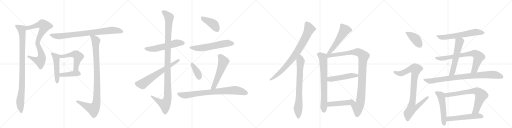
t = 0.00 s
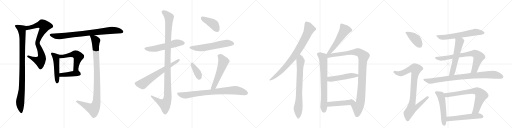
t = 4.97 s
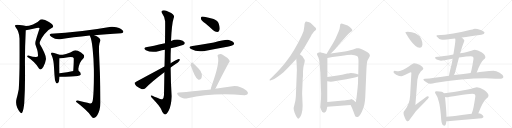
t = 9.93 s
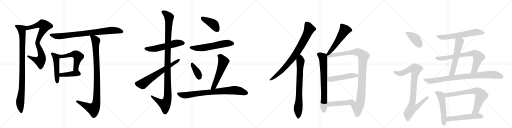
t = 14.90 s
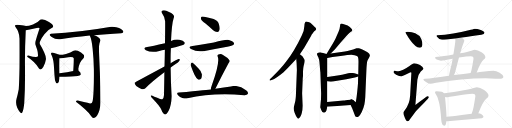
t = 19.87 s
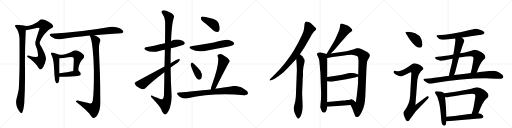
t = 24.83 s

The animated SVG that drew these frames (rendered in a browser with its animation timeline set to each time). Animation: 31 CSS @keyframes rules; one cycle of 24.83 s.

<svg version="1.1" viewBox="0 0 4096 1024" xmlns="http://www.w3.org/2000/svg">
  <g stroke="lightgray" stroke-dasharray="1,1" stroke-width="1" transform="scale(4, 4)">
    <line x1="0" y1="0" x2="256" y2="256"></line>
    <line x1="256" y1="0" x2="0" y2="256"></line>
    <line x1="128" y1="0" x2="128" y2="256"></line>
    <line x1="0" y1="128" x2="256" y2="128"></line>
    <line x1="256" y1="0" x2="512" y2="256"></line>
    <line x1="512" y1="0" x2="256" y2="256"></line>
    <line x1="384" y1="0" x2="384" y2="256"></line>
    <line x1="256" y1="128" x2="512" y2="128"></line>
    <line x1="512" y1="0" x2="768" y2="256"></line>
    <line x1="768" y1="0" x2="512" y2="256"></line>
    <line x1="640" y1="0" x2="640" y2="256"></line>
    <line x1="512" y1="128" x2="768" y2="128"></line>
    <line x1="768" y1="0" x2="1024" y2="256"></line>
    <line x1="1024" y1="0" x2="768" y2="256"></line>
    <line x1="896" y1="0" x2="896" y2="256"></line>
    <line x1="768" y1="128" x2="1024" y2="128"></line>
  </g>
<g transform="scale(1, -1) translate(0, -850)">
   <style type="text/css">
    @keyframes keyframes0 {
      from {
       stroke: black;
       stroke-dashoffset: 819;
       stroke-width: 128;
       }
       73% {
       animation-timing-function: step-end;
       stroke: black;
       stroke-dashoffset: 0;
       stroke-width: 128;
       }
       to {
       stroke: black;
       stroke-width: 1024;
       }
       }
       #make-me-a-hanzi-animation-0 {
         animation: keyframes0 0.916504s both;
         animation-delay: 0.000000s;
         animation-timing-function: linear;
       }
    @keyframes keyframes1 {
      from {
       stroke: black;
       stroke-dashoffset: 972;
       stroke-width: 128;
       }
       76% {
       animation-timing-function: step-end;
       stroke: black;
       stroke-dashoffset: 0;
       stroke-width: 128;
       }
       to {
       stroke: black;
       stroke-width: 1024;
       }
       }
       #make-me-a-hanzi-animation-1 {
         animation: keyframes1 1.041016s both;
         animation-delay: 0.916504s;
         animation-timing-function: linear;
       }
    @keyframes keyframes2 {
      from {
       stroke: black;
       stroke-dashoffset: 823;
       stroke-width: 128;
       }
       73% {
       animation-timing-function: step-end;
       stroke: black;
       stroke-dashoffset: 0;
       stroke-width: 128;
       }
       to {
       stroke: black;
       stroke-width: 1024;
       }
       }
       #make-me-a-hanzi-animation-2 {
         animation: keyframes2 0.919759s both;
         animation-delay: 1.957520s;
         animation-timing-function: linear;
       }
    @keyframes keyframes3 {
      from {
       stroke: black;
       stroke-dashoffset: 492;
       stroke-width: 128;
       }
       62% {
       animation-timing-function: step-end;
       stroke: black;
       stroke-dashoffset: 0;
       stroke-width: 128;
       }
       to {
       stroke: black;
       stroke-width: 1024;
       }
       }
       #make-me-a-hanzi-animation-3 {
         animation: keyframes3 0.650391s both;
         animation-delay: 2.877279s;
         animation-timing-function: linear;
       }
    @keyframes keyframes4 {
      from {
       stroke: black;
       stroke-dashoffset: 529;
       stroke-width: 128;
       }
       63% {
       animation-timing-function: step-end;
       stroke: black;
       stroke-dashoffset: 0;
       stroke-width: 128;
       }
       to {
       stroke: black;
       stroke-width: 1024;
       }
       }
       #make-me-a-hanzi-animation-4 {
         animation: keyframes4 0.680501s both;
         animation-delay: 3.527669s;
         animation-timing-function: linear;
       }
    @keyframes keyframes5 {
      from {
       stroke: black;
       stroke-dashoffset: 417;
       stroke-width: 128;
       }
       58% {
       animation-timing-function: step-end;
       stroke: black;
       stroke-dashoffset: 0;
       stroke-width: 128;
       }
       to {
       stroke: black;
       stroke-width: 1024;
       }
       }
       #make-me-a-hanzi-animation-5 {
         animation: keyframes5 0.589355s both;
         animation-delay: 4.208171s;
         animation-timing-function: linear;
       }
    @keyframes keyframes6 {
      from {
       stroke: black;
       stroke-dashoffset: 1010;
       stroke-width: 128;
       }
       77% {
       animation-timing-function: step-end;
       stroke: black;
       stroke-dashoffset: 0;
       stroke-width: 128;
       }
       to {
       stroke: black;
       stroke-width: 1024;
       }
       }
       #make-me-a-hanzi-animation-6 {
         animation: keyframes6 1.071940s both;
         animation-delay: 4.797526s;
         animation-timing-function: linear;
       }
    @keyframes keyframes7 {
      from {
       stroke: black;
       stroke-dashoffset: 558;
       stroke-width: 128;
       }
       64% {
       animation-timing-function: step-end;
       stroke: black;
       stroke-dashoffset: 0;
       stroke-width: 128;
       }
       to {
       stroke: black;
       stroke-width: 1024;
       }
       }
       #make-me-a-hanzi-animation-7 {
         animation: keyframes7 0.704102s both;
         animation-delay: 5.869466s;
         animation-timing-function: linear;
       }
    @keyframes keyframes8 {
      from {
       stroke: black;
       stroke-dashoffset: 1148;
       stroke-width: 128;
       }
       79% {
       animation-timing-function: step-end;
       stroke: black;
       stroke-dashoffset: 0;
       stroke-width: 128;
       }
       to {
       stroke: black;
       stroke-width: 1024;
       }
       }
       #make-me-a-hanzi-animation-8 {
         animation: keyframes8 1.184245s both;
         animation-delay: 6.573568s;
         animation-timing-function: linear;
       }
    @keyframes keyframes9 {
      from {
       stroke: black;
       stroke-dashoffset: 669;
       stroke-width: 128;
       }
       69% {
       animation-timing-function: step-end;
       stroke: black;
       stroke-dashoffset: 0;
       stroke-width: 128;
       }
       to {
       stroke: black;
       stroke-width: 1024;
       }
       }
       #make-me-a-hanzi-animation-9 {
         animation: keyframes9 0.794434s both;
         animation-delay: 7.757813s;
         animation-timing-function: linear;
       }
    @keyframes keyframes10 {
      from {
       stroke: black;
       stroke-dashoffset: 413;
       stroke-width: 128;
       }
       57% {
       animation-timing-function: step-end;
       stroke: black;
       stroke-dashoffset: 0;
       stroke-width: 128;
       }
       to {
       stroke: black;
       stroke-width: 1024;
       }
       }
       #make-me-a-hanzi-animation-10 {
         animation: keyframes10 0.586100s both;
         animation-delay: 8.552246s;
         animation-timing-function: linear;
       }
    @keyframes keyframes11 {
      from {
       stroke: black;
       stroke-dashoffset: 589;
       stroke-width: 128;
       }
       66% {
       animation-timing-function: step-end;
       stroke: black;
       stroke-dashoffset: 0;
       stroke-width: 128;
       }
       to {
       stroke: black;
       stroke-width: 1024;
       }
       }
       #make-me-a-hanzi-animation-11 {
         animation: keyframes11 0.729329s both;
         animation-delay: 9.138346s;
         animation-timing-function: linear;
       }
    @keyframes keyframes12 {
      from {
       stroke: black;
       stroke-dashoffset: 377;
       stroke-width: 128;
       }
       55% {
       animation-timing-function: step-end;
       stroke: black;
       stroke-dashoffset: 0;
       stroke-width: 128;
       }
       to {
       stroke: black;
       stroke-width: 1024;
       }
       }
       #make-me-a-hanzi-animation-12 {
         animation: keyframes12 0.556803s both;
         animation-delay: 9.867676s;
         animation-timing-function: linear;
       }
    @keyframes keyframes13 {
      from {
       stroke: black;
       stroke-dashoffset: 557;
       stroke-width: 128;
       }
       64% {
       animation-timing-function: step-end;
       stroke: black;
       stroke-dashoffset: 0;
       stroke-width: 128;
       }
       to {
       stroke: black;
       stroke-width: 1024;
       }
       }
       #make-me-a-hanzi-animation-13 {
         animation: keyframes13 0.703288s both;
         animation-delay: 10.424479s;
         animation-timing-function: linear;
       }
    @keyframes keyframes14 {
      from {
       stroke: black;
       stroke-dashoffset: 805;
       stroke-width: 128;
       }
       72% {
       animation-timing-function: step-end;
       stroke: black;
       stroke-dashoffset: 0;
       stroke-width: 128;
       }
       to {
       stroke: black;
       stroke-width: 1024;
       }
       }
       #make-me-a-hanzi-animation-14 {
         animation: keyframes14 0.905111s both;
         animation-delay: 11.127767s;
         animation-timing-function: linear;
       }
    @keyframes keyframes15 {
      from {
       stroke: black;
       stroke-dashoffset: 829;
       stroke-width: 128;
       }
       73% {
       animation-timing-function: step-end;
       stroke: black;
       stroke-dashoffset: 0;
       stroke-width: 128;
       }
       to {
       stroke: black;
       stroke-width: 1024;
       }
       }
       #make-me-a-hanzi-animation-15 {
         animation: keyframes15 0.924642s both;
         animation-delay: 12.032878s;
         animation-timing-function: linear;
       }
    @keyframes keyframes16 {
      from {
       stroke: black;
       stroke-dashoffset: 752;
       stroke-width: 128;
       }
       71% {
       animation-timing-function: step-end;
       stroke: black;
       stroke-dashoffset: 0;
       stroke-width: 128;
       }
       to {
       stroke: black;
       stroke-width: 1024;
       }
       }
       #make-me-a-hanzi-animation-16 {
         animation: keyframes16 0.861979s both;
         animation-delay: 12.957520s;
         animation-timing-function: linear;
       }
    @keyframes keyframes17 {
      from {
       stroke: black;
       stroke-dashoffset: 540;
       stroke-width: 128;
       }
       64% {
       animation-timing-function: step-end;
       stroke: black;
       stroke-dashoffset: 0;
       stroke-width: 128;
       }
       to {
       stroke: black;
       stroke-width: 1024;
       }
       }
       #make-me-a-hanzi-animation-17 {
         animation: keyframes17 0.689453s both;
         animation-delay: 13.819499s;
         animation-timing-function: linear;
       }
    @keyframes keyframes18 {
      from {
       stroke: black;
       stroke-dashoffset: 725;
       stroke-width: 128;
       }
       70% {
       animation-timing-function: step-end;
       stroke: black;
       stroke-dashoffset: 0;
       stroke-width: 128;
       }
       to {
       stroke: black;
       stroke-width: 1024;
       }
       }
       #make-me-a-hanzi-animation-18 {
         animation: keyframes18 0.840007s both;
         animation-delay: 14.508952s;
         animation-timing-function: linear;
       }
    @keyframes keyframes19 {
      from {
       stroke: black;
       stroke-dashoffset: 1040;
       stroke-width: 128;
       }
       77% {
       animation-timing-function: step-end;
       stroke: black;
       stroke-dashoffset: 0;
       stroke-width: 128;
       }
       to {
       stroke: black;
       stroke-width: 1024;
       }
       }
       #make-me-a-hanzi-animation-19 {
         animation: keyframes19 1.096354s both;
         animation-delay: 15.348958s;
         animation-timing-function: linear;
       }
    @keyframes keyframes20 {
      from {
       stroke: black;
       stroke-dashoffset: 497;
       stroke-width: 128;
       }
       62% {
       animation-timing-function: step-end;
       stroke: black;
       stroke-dashoffset: 0;
       stroke-width: 128;
       }
       to {
       stroke: black;
       stroke-width: 1024;
       }
       }
       #make-me-a-hanzi-animation-20 {
         animation: keyframes20 0.654460s both;
         animation-delay: 16.445312s;
         animation-timing-function: linear;
       }
    @keyframes keyframes21 {
      from {
       stroke: black;
       stroke-dashoffset: 457;
       stroke-width: 128;
       }
       60% {
       animation-timing-function: step-end;
       stroke: black;
       stroke-dashoffset: 0;
       stroke-width: 128;
       }
       to {
       stroke: black;
       stroke-width: 1024;
       }
       }
       #make-me-a-hanzi-animation-21 {
         animation: keyframes21 0.621908s both;
         animation-delay: 17.099772s;
         animation-timing-function: linear;
       }
    @keyframes keyframes22 {
      from {
       stroke: black;
       stroke-dashoffset: 410;
       stroke-width: 128;
       }
       57% {
       animation-timing-function: step-end;
       stroke: black;
       stroke-dashoffset: 0;
       stroke-width: 128;
       }
       to {
       stroke: black;
       stroke-width: 1024;
       }
       }
       #make-me-a-hanzi-animation-22 {
         animation: keyframes22 0.583659s both;
         animation-delay: 17.721680s;
         animation-timing-function: linear;
       }
    @keyframes keyframes23 {
      from {
       stroke: black;
       stroke-dashoffset: 921;
       stroke-width: 128;
       }
       75% {
       animation-timing-function: step-end;
       stroke: black;
       stroke-dashoffset: 0;
       stroke-width: 128;
       }
       to {
       stroke: black;
       stroke-width: 1024;
       }
       }
       #make-me-a-hanzi-animation-23 {
         animation: keyframes23 0.999512s both;
         animation-delay: 18.305339s;
         animation-timing-function: linear;
       }
    @keyframes keyframes24 {
      from {
       stroke: black;
       stroke-dashoffset: 623;
       stroke-width: 128;
       }
       67% {
       animation-timing-function: step-end;
       stroke: black;
       stroke-dashoffset: 0;
       stroke-width: 128;
       }
       to {
       stroke: black;
       stroke-width: 1024;
       }
       }
       #make-me-a-hanzi-animation-24 {
         animation: keyframes24 0.756999s both;
         animation-delay: 19.304850s;
         animation-timing-function: linear;
       }
    @keyframes keyframes25 {
      from {
       stroke: black;
       stroke-dashoffset: 572;
       stroke-width: 128;
       }
       65% {
       animation-timing-function: step-end;
       stroke: black;
       stroke-dashoffset: 0;
       stroke-width: 128;
       }
       to {
       stroke: black;
       stroke-width: 1024;
       }
       }
       #make-me-a-hanzi-animation-25 {
         animation: keyframes25 0.715495s both;
         animation-delay: 20.061849s;
         animation-timing-function: linear;
       }
    @keyframes keyframes26 {
      from {
       stroke: black;
       stroke-dashoffset: 753;
       stroke-width: 128;
       }
       71% {
       animation-timing-function: step-end;
       stroke: black;
       stroke-dashoffset: 0;
       stroke-width: 128;
       }
       to {
       stroke: black;
       stroke-width: 1024;
       }
       }
       #make-me-a-hanzi-animation-26 {
         animation: keyframes26 0.862793s both;
         animation-delay: 20.777344s;
         animation-timing-function: linear;
       }
    @keyframes keyframes27 {
      from {
       stroke: black;
       stroke-dashoffset: 882;
       stroke-width: 128;
       }
       74% {
       animation-timing-function: step-end;
       stroke: black;
       stroke-dashoffset: 0;
       stroke-width: 128;
       }
       to {
       stroke: black;
       stroke-width: 1024;
       }
       }
       #make-me-a-hanzi-animation-27 {
         animation: keyframes27 0.967773s both;
         animation-delay: 21.640137s;
         animation-timing-function: linear;
       }
    @keyframes keyframes28 {
      from {
       stroke: black;
       stroke-dashoffset: 535;
       stroke-width: 128;
       }
       64% {
       animation-timing-function: step-end;
       stroke: black;
       stroke-dashoffset: 0;
       stroke-width: 128;
       }
       to {
       stroke: black;
       stroke-width: 1024;
       }
       }
       #make-me-a-hanzi-animation-28 {
         animation: keyframes28 0.685384s both;
         animation-delay: 22.607910s;
         animation-timing-function: linear;
       }
    @keyframes keyframes29 {
      from {
       stroke: black;
       stroke-dashoffset: 731;
       stroke-width: 128;
       }
       70% {
       animation-timing-function: step-end;
       stroke: black;
       stroke-dashoffset: 0;
       stroke-width: 128;
       }
       to {
       stroke: black;
       stroke-width: 1024;
       }
       }
       #make-me-a-hanzi-animation-29 {
         animation: keyframes29 0.844889s both;
         animation-delay: 23.293294s;
         animation-timing-function: linear;
       }
    @keyframes keyframes30 {
      from {
       stroke: black;
       stroke-dashoffset: 544;
       stroke-width: 128;
       }
       64% {
       animation-timing-function: step-end;
       stroke: black;
       stroke-dashoffset: 0;
       stroke-width: 128;
       }
       to {
       stroke: black;
       stroke-width: 1024;
       }
       }
       #make-me-a-hanzi-animation-30 {
         animation: keyframes30 0.692708s both;
         animation-delay: 24.138184s;
         animation-timing-function: linear;
       }
</style>
<path d="M 324 488 Q 312 505 322 522 Q 328 542 355 577 Q 381 612 420 630 Q 439 646 392 675 Q 345 704 324 694 Q 300 667 264 655 Q 228 643 208 642 C 178 638 177 601 206 608 Q 249 619 284 625 Q 319 631 316 622 Q 294 556 284 518 Q 281 500 284 492 Q 288 480 297 454 Q 305 428 304 402 Q 302 384 226 406 Q 212 403 220 394 Q 279 357 312 302 Q 328 283 346 314 Q 363 344 368 378 Q 368 401 353 433 Q 338 465 324 488 Z" fill="lightgray"></path> 
<path d="M 208 642 Q 167 650 156 650 Q 142 652 128 651 Q 114 649 124 634 Q 155 594 156 542 Q 157 421 156 308 Q 154 195 150 136 Q 141 90 132 58 Q 123 25 138 -12 Q 167 -71 178 -50 Q 189 -29 194 26 Q 202 157 200 304 Q 198 451 206 608 C 207 638 208 642 208 642 Z" fill="lightgray"></path> 
<path d="M 754 568 Q 845 577 970 584 Q 1005 593 968 618 Q 955 626 930.5 632.5 Q 906 639 890 636 Q 631 591 408 580 Q 384 575 413.5 553.5 Q 443 532 482 536 Q 579 552 718 566 L 754 568 Z" fill="lightgray"></path> 
<path d="M 470 194 Q 476 215 476 236 L 476 264 Q 474 319 476 384 C 477 411 477 411 474 412 Q 454 421 426 429 Q 398 436 414 406 Q 429 372 432 311 Q 435 250 440 208 Q 452 166 470 194 Z" fill="lightgray"></path> 
<path d="M 626 296 Q 634 354 666 382 Q 687 404 648 430 Q 609 455 588 444 Q 567 429 528 419 Q 489 409 474 412 C 444 414 446 382 476 384 Q 505 386 546 393 Q 586 399 590 384 Q 591 355 586 282 C 584 252 621 266 626 296 Z" fill="lightgray"></path> 
<path d="M 476 236 Q 499 235 567 238 Q 634 241 646 252 Q 648 267 637 276 Q 626 284 626 296 C 625 302 615 288 586 282 Q 541 273 476 264 C 446 260 446 237 476 236 Z" fill="lightgray"></path> 
<path d="M 792 438 Q 791 487 796 504 Q 801 520 804 528 Q 798 552 754 568 C 727 580 710 588 718 566 Q 733 537 741 461 Q 749 385 751 295 Q 752 204 749 132 Q 746 60 740 38 Q 736 18 714 24 Q 692 29 622 46 Q 602 44 610 34 Q 644 9 678 -22 Q 712 -53 730 -79 Q 754 -113 778 -72 Q 802 -31 804 28 Q 803 157 799 272 Q 794 386 792 438 Z" fill="lightgray"></path> 
<path d="M 1367 465 Q 1466 489 1472 495 Q 1482 505 1476 513 Q 1467 526 1436 532 Q 1403 538 1368 522 L 1320 505 Q 1217 481 1177 474 Q 1138 467 1167 449 Q 1212 425 1275 443 Q 1294 449 1319 453 L 1367 465 Z" fill="lightgray"></path> 
<path d="M 1315 273 Q 1314 191 1312 90 Q 1311 66 1299 57 Q 1292 54 1235 77 Q 1205 93 1206 83 Q 1207 76 1224 59 Q 1279 2 1291 -27 Q 1304 -61 1320 -65 Q 1333 -66 1350 -34 Q 1371 9 1373 81 Q 1366 196 1365 311 L 1365 345 Q 1364 406 1367 465 L 1368 522 Q 1374 660 1389 705 Q 1405 733 1352 755 Q 1321 773 1301 767 Q 1285 760 1300 738 Q 1319 713 1321 680 Q 1322 661 1320 505 L 1319 453 Q 1318 395 1316 319 L 1315 273 Z" fill="lightgray"></path> 
<path d="M 1365 311 Q 1384 327 1405 339 Q 1426 351 1436 365 Q 1443 378 1432 379 Q 1425 379 1365 345 L 1316 319 Q 1078 192 1077 189 L 1077 188 Q 1076 178 1090 163 Q 1111 147 1135 137 Q 1151 133 1163 145 Q 1212 196 1315 273 L 1365 311 Z" fill="lightgray"></path> 
<path d="M 1644 662 Q 1674 637 1705 608 Q 1721 593 1739 594 Q 1751 595 1756 611 Q 1762 627 1750 661 Q 1743 683 1709 698 Q 1624 723 1612 717 Q 1606 713 1608 698 Q 1612 685 1644 662 Z" fill="lightgray"></path> 
<path d="M 1540 483 Q 1498 477 1528 458 Q 1576 431 1638 443 Q 1726 459 1818 476 Q 1860 485 1866 490 Q 1876 499 1871 508 Q 1864 521 1831 531 Q 1804 537 1711 510 Q 1582 486 1540 483 Z" fill="lightgray"></path> 
<path d="M 1527 325 Q 1561 226 1585 214 Q 1597 208 1610 223 Q 1616 235 1615 257 Q 1611 281 1590 301 Q 1557 338 1541 349 Q 1534 353 1528 343 Q 1524 336 1527 325 Z" fill="lightgray"></path> 
<path d="M 1723 141 Q 1774 243 1828 344 Q 1844 359 1834 371 Q 1821 390 1784 411 Q 1766 423 1747 414 Q 1735 408 1743 395 Q 1759 347 1694 167 Q 1687 149 1686 135 C 1682 105 1710 114 1723 141 Z" fill="lightgray"></path> 
<path d="M 1686 135 Q 1683 135 1431 110 Q 1407 109 1424 89 Q 1439 73 1459 67 Q 1481 60 1500 64 Q 1698 110 1954 89 Q 1976 88 1982 98 Q 1989 111 1971 126 Q 1910 174 1847 159 Q 1795 152 1723 141 L 1686 135 Z" fill="lightgray"></path> 
<path d="M 2399 416 L 2435 471 L 2486 558 L 2495 577 Q 2498 580 2506 591 Q 2515 602 2520 604 Q 2528 612 2529 617 Q 2531 622 2523 630 Q 2518 636 2504 649 L 2485 666 Q 2480 669 2467 674 Q 2454 678 2451 678 Q 2436 677 2435 643 Q 2434 608 2415 569 Q 2356 444 2291 360 Q 2247 300 2174 231 L 2161 218 Q 2156 214 2157 209 Q 2159 203 2167 208 L 2179 212 Q 2204 221 2266 271 Q 2287 288 2370 378 L 2399 416 Z" fill="lightgray"></path> 
<path d="M 2375 291 L 2367 83 Q 2366 67 2363 44 L 2349 -14 L 2351 -31 L 2357 -52 Q 2369 -83 2376 -90 Q 2382 -100 2385 -99 Q 2389 -99 2396 -92 Q 2412 -75 2419 -29 L 2421 4 L 2417 104 L 2422 226 Q 2424 236 2424 253 L 2424 279 Q 2426 311 2429 322 L 2437 354 L 2438 369 Q 2438 374 2428 387 L 2419 400 L 2399 416 C 2376 435 2367 408 2370 378 L 2373 343 L 2375 291 Z" fill="lightgray"></path> 
<path d="M 2646 422 L 2678 454 L 2727 512 L 2761 550 Q 2770 561 2777 568 L 2786 578 Q 2788 579 2790 583 L 2807 596 Q 2816 601 2818 606 Q 2820 611 2812 620 Q 2800 636 2781 646 L 2733 662 Q 2728 661 2724 659 Q 2721 657 2720 640 Q 2719 623 2709 598 L 2688 550 Q 2684 538 2658 494 L 2612 418 C 2596 392 2625 401 2646 422 Z" fill="lightgray"></path> 
<path d="M 2612 418 L 2585 427 Q 2576 428 2561 433 Q 2552 433 2545 429 Q 2537 427 2536 420 Q 2534 416 2541 403 Q 2555 383 2558 329 Q 2562 274 2563 272 L 2569 103 Q 2569 53 2565 25 L 2562 -7 L 2570 -30 Q 2578 -50 2588 -50 Q 2590 -52 2594 -50 Q 2599 -50 2603 -46 Q 2612 -40 2618 -3 L 2618 34 L 2618 200 L 2619 234 L 2619 387 C 2619 416 2619 416 2612 418 Z" fill="lightgray"></path> 
<path d="M 2805 10 L 2818 -17 L 2838 -70 Q 2841 -82 2847 -84 L 2855 -86 Q 2860 -87 2869 -81 Q 2878 -76 2894 -45 Q 2910 -9 2915 15 Q 2920 38 2922 72 L 2931 284 Q 2934 353 2940 366 L 2953 391 Q 2960 403 2959 409 Q 2955 429 2903 452 Q 2881 461 2871 464 Q 2857 466 2852 464 L 2825 454 L 2780 443 Q 2768 441 2759 438 L 2646 422 C 2599 415 2575 380 2619 387 L 2660 394 L 2724 402 Q 2788 412 2811 412 Q 2823 410 2837 409 Q 2851 407 2859 401 Q 2868 394 2868 356 L 2866 255 L 2865 238 L 2864 185 L 2861 149 Q 2853 67 2846 33 L 2824 50 C 2800 68 2792 37 2805 10 Z" fill="lightgray"></path> 
<path d="M 2618 200 L 2632 198 Q 2651 194 2685 202 L 2771 217 L 2839 231 Q 2855 233 2865 238 C 2890 248 2890 248 2866 255 L 2849 260 Q 2828 267 2806 267 Q 2780 263 2778 263 L 2736 253 Q 2715 248 2687 244 L 2619 234 C 2589 230 2588 204 2618 200 Z" fill="lightgray"></path> 
<path d="M 2618 -3 L 2805 10 C 2835 12 2851 38 2824 50 Q 2816 56 2796 52 L 2766 48 Q 2757 46 2746 46 L 2618 34 C 2588 31 2588 -5 2618 -3 Z" fill="lightgray"></path> 
<path d="M 3263 597 Q 3243 597 3243 593 Q 3243 587 3281 530 Q 3325 469 3356 469 Q 3379 469 3379 497 Q 3379 518 3370 539 Q 3355 570 3322 584 Q 3295 595 3263 597 Z" fill="lightgray"></path> 
<path d="M 3312 344 Q 3305 344 3276 322 Q 3219 282 3188 281 Q 3181 281 3156 285 Q 3148 284 3148 272 Q 3148 266 3169 253 Q 3196 241 3211 241 Q 3220 241 3284 272 Q 3291 272 3291 268 L 3281 84 Q 3277 18 3241 -27 Q 3228 -42 3228 -51 Q 3228 -70 3238 -89 Q 3250 -120 3263 -120 Q 3270 -120 3281 -101 Q 3325 -33 3393 29 Q 3431 68 3431 73 Q 3431 81 3419 81 Q 3414 81 3323 11 L 3339 212 Q 3343 253 3366 278 Q 3387 297 3387 300 Q 3387 315 3360 331 Q 3333 344 3312 344 Z" fill="lightgray"></path> 
<path d="M 3799 621 Q 3797 621 3767 612 Q 3620 574 3496 568 Q 3492 568 3492 560 Q 3513 532 3536 532 Q 3561 532 3641 543 L 3695 550 Q 3758 558 3851 572 Q 3876 577 3876 589 Q 3876 599 3846 611 Q 3816 621 3799 621 Z" fill="lightgray"></path> 
<path d="M 3641 543 Q 3643 537 3643 528 Q 3643 511 3627 414 L 3621 380 Q 3618 362 3614 341 Q 3595 268 3592 245 C 3587 215 3620 223 3632 250 Q 3640 266 3647 295 Q 3660 347 3672 390 L 3681 424 Q 3700 487 3715 524 Q 3715 532 3696 549 L 3695 550 C 3673 571 3636 573 3641 543 Z" fill="lightgray"></path> 
<path d="M 3627 414 Q 3539 398 3503 396 Q 3480 396 3480 388 Q 3480 382 3493 374 Q 3514 365 3528 365 Q 3543 365 3621 380 L 3672 390 Q 3737 400 3767 400 Q 3788 400 3788 381 Q 3775 297 3768 276 Q 3766 271 3765 266 C 3756 237 3803 243 3814 271 Q 3845 354 3870 374 Q 3883 383 3883 392 Q 3883 412 3852 433 Q 3821 453 3799 453 Q 3791 453 3771 445 Q 3746 436 3681 424 L 3627 414 Z" fill="lightgray"></path> 
<path d="M 3592 245 Q 3585 244 3577 243 Q 3463 226 3400 220 Q 3387 218 3387 213 Q 3388 209 3411 193 Q 3429 180 3444 180 Q 3454 180 3488 188 Q 3578 205 3689 214 Q 3796 224 3883 224 L 3925 223 Q 3973 220 3996 220 Q 4026 221 4027 237 Q 4024 253 3997 269 Q 3969 285 3948 285 Q 3934 285 3913 282 Q 3877 278 3838 274 Q 3830 273 3814 271 L 3765 266 Q 3715 260 3632 250 L 3592 245 Z" fill="lightgray"></path> 
<path d="M 3492 121 Q 3480 121 3480 113 Q 3480 108 3488 95 Q 3502 77 3509 43 Q 3523 0 3530 -110 Q 3533 -154 3555 -156 Q 3567 -156 3571 -119 L 3572 -84 Q 3571 -31 3560 74 L 3551 105 Q 3545 113 3533 116 Q 3517 121 3492 121 Z" fill="lightgray"></path> 
<path d="M 3827 -56 Q 3863 41 3892 63 Q 3908 73 3908 85 Q 3908 106 3873 130 Q 3839 153 3815 153 Q 3808 153 3790 146 Q 3759 136 3667 121 Q 3589 109 3551 105 C 3521 102 3530 75 3560 74 Q 3564 73 3568 73 Q 3583 73 3665 87 Q 3746 100 3780 100 Q 3803 100 3803 81 Q 3788 -22 3778 -46 Q 3775 -53 3774 -59 C 3765 -88 3816 -84 3827 -56 Z" fill="lightgray"></path> 
<path d="M 3571 -119 Q 3575 -120 3580 -120 Q 3714 -108 3855 -95 Q 3868 -90 3868 -84 Q 3868 -73 3849 -62 Q 3839 -57 3827 -56 L 3774 -59 Q 3717 -67 3572 -84 C 3542 -87 3541 -116 3571 -119 Z" fill="lightgray"></path> 
      <clipPath id="make-me-a-hanzi-clip-0">
      <path d="M 324 488 Q 312 505 322 522 Q 328 542 355 577 Q 381 612 420 630 Q 439 646 392 675 Q 345 704 324 694 Q 300 667 264 655 Q 228 643 208 642 C 178 638 177 601 206 608 Q 249 619 284 625 Q 319 631 316 622 Q 294 556 284 518 Q 281 500 284 492 Q 288 480 297 454 Q 305 428 304 402 Q 302 384 226 406 Q 212 403 220 394 Q 279 357 312 302 Q 328 283 346 314 Q 363 344 368 378 Q 368 401 353 433 Q 338 465 324 488 Z" fill="lightgray"></path>
      </clipPath>
      <path clip-path="url(#make-me-a-hanzi-clip-0)" d="M 214 613 L 223 628 L 328 655 L 342 655 L 356 643 L 310 544 L 300 509 L 332 415 L 334 390 L 327 368 L 321 360 L 289 369 L 245 389 L 239 399 L 231 396 " fill="none" id="make-me-a-hanzi-animation-0" stroke-dasharray="691 1382" stroke-linecap="round"></path>

      <clipPath id="make-me-a-hanzi-clip-1">
      <path d="M 208 642 Q 167 650 156 650 Q 142 652 128 651 Q 114 649 124 634 Q 155 594 156 542 Q 157 421 156 308 Q 154 195 150 136 Q 141 90 132 58 Q 123 25 138 -12 Q 167 -71 178 -50 Q 189 -29 194 26 Q 202 157 200 304 Q 198 451 206 608 C 207 638 208 642 208 642 Z" fill="lightgray"></path>
      </clipPath>
      <path clip-path="url(#make-me-a-hanzi-clip-1)" d="M 128 642 L 173 615 L 178 584 L 178 216 L 161 27 L 170 -47 " fill="none" id="make-me-a-hanzi-animation-1" stroke-dasharray="844 1688" stroke-linecap="round"></path>

      <clipPath id="make-me-a-hanzi-clip-2">
      <path d="M 754 568 Q 845 577 970 584 Q 1005 593 968 618 Q 955 626 930.5 632.5 Q 906 639 890 636 Q 631 591 408 580 Q 384 575 413.5 553.5 Q 443 532 482 536 Q 579 552 718 566 L 754 568 Z" fill="lightgray"></path>
      </clipPath>
      <path clip-path="url(#make-me-a-hanzi-clip-2)" d="M 410 567 L 485 560 L 898 608 L 973 597 " fill="none" id="make-me-a-hanzi-animation-2" stroke-dasharray="695 1390" stroke-linecap="round"></path>

      <clipPath id="make-me-a-hanzi-clip-3">
      <path d="M 470 194 Q 476 215 476 236 L 476 264 Q 474 319 476 384 C 477 411 477 411 474 412 Q 454 421 426 429 Q 398 436 414 406 Q 429 372 432 311 Q 435 250 440 208 Q 452 166 470 194 Z" fill="lightgray"></path>
      </clipPath>
      <path clip-path="url(#make-me-a-hanzi-clip-3)" d="M 419 418 L 449 389 L 458 195 " fill="none" id="make-me-a-hanzi-animation-3" stroke-dasharray="364 728" stroke-linecap="round"></path>

      <clipPath id="make-me-a-hanzi-clip-4">
      <path d="M 626 296 Q 634 354 666 382 Q 687 404 648 430 Q 609 455 588 444 Q 567 429 528 419 Q 489 409 474 412 C 444 414 446 382 476 384 Q 505 386 546 393 Q 586 399 590 384 Q 591 355 586 282 C 584 252 621 266 626 296 Z" fill="lightgray"></path>
      </clipPath>
      <path clip-path="url(#make-me-a-hanzi-clip-4)" d="M 478 405 L 493 398 L 599 417 L 621 404 L 627 397 L 606 310 L 590 292 " fill="none" id="make-me-a-hanzi-animation-4" stroke-dasharray="401 802" stroke-linecap="round"></path>

      <clipPath id="make-me-a-hanzi-clip-5">
      <path d="M 476 236 Q 499 235 567 238 Q 634 241 646 252 Q 648 267 637 276 Q 626 284 626 296 C 625 302 615 288 586 282 Q 541 273 476 264 C 446 260 446 237 476 236 Z" fill="lightgray"></path>
      </clipPath>
      <path clip-path="url(#make-me-a-hanzi-clip-5)" d="M 481 243 L 503 252 L 613 266 L 638 258 " fill="none" id="make-me-a-hanzi-animation-5" stroke-dasharray="289 578" stroke-linecap="round"></path>

      <clipPath id="make-me-a-hanzi-clip-6">
      <path d="M 792 438 Q 791 487 796 504 Q 801 520 804 528 Q 798 552 754 568 C 727 580 710 588 718 566 Q 733 537 741 461 Q 749 385 751 295 Q 752 204 749 132 Q 746 60 740 38 Q 736 18 714 24 Q 692 29 622 46 Q 602 44 610 34 Q 644 9 678 -22 Q 712 -53 730 -79 Q 754 -113 778 -72 Q 802 -31 804 28 Q 803 157 799 272 Q 794 386 792 438 Z" fill="lightgray"></path>
      </clipPath>
      <path clip-path="url(#make-me-a-hanzi-clip-6)" d="M 724 563 L 753 543 L 767 521 L 776 249 L 770 22 L 747 -22 L 617 39 " fill="none" id="make-me-a-hanzi-animation-6" stroke-dasharray="882 1764" stroke-linecap="round"></path>

      <clipPath id="make-me-a-hanzi-clip-7">
      <path d="M 1367 465 Q 1466 489 1472 495 Q 1482 505 1476 513 Q 1467 526 1436 532 Q 1403 538 1368 522 L 1320 505 Q 1217 481 1177 474 Q 1138 467 1167 449 Q 1212 425 1275 443 Q 1294 449 1319 453 L 1367 465 Z" fill="lightgray"></path>
      </clipPath>
      <path clip-path="url(#make-me-a-hanzi-clip-7)" d="M 1169 463 L 1218 458 L 1307 476 L 1407 505 L 1465 506 " fill="none" id="make-me-a-hanzi-animation-7" stroke-dasharray="430 860" stroke-linecap="round"></path>

      <clipPath id="make-me-a-hanzi-clip-8">
      <path d="M 1315 273 Q 1314 191 1312 90 Q 1311 66 1299 57 Q 1292 54 1235 77 Q 1205 93 1206 83 Q 1207 76 1224 59 Q 1279 2 1291 -27 Q 1304 -61 1320 -65 Q 1333 -66 1350 -34 Q 1371 9 1373 81 Q 1366 196 1365 311 L 1365 345 Q 1364 406 1367 465 L 1368 522 Q 1374 660 1389 705 Q 1405 733 1352 755 Q 1321 773 1301 767 Q 1285 760 1300 738 Q 1319 713 1321 680 Q 1322 661 1320 505 L 1319 453 Q 1318 395 1316 319 L 1315 273 Z" fill="lightgray"></path>
      </clipPath>
      <path clip-path="url(#make-me-a-hanzi-clip-8)" d="M 1308 753 L 1333 736 L 1353 711 L 1340 375 L 1342 74 L 1335 43 L 1319 16 L 1291 27 L 1224 72 L 1223 79 L 1212 80 " fill="none" id="make-me-a-hanzi-animation-8" stroke-dasharray="1020 2040" stroke-linecap="round"></path>

      <clipPath id="make-me-a-hanzi-clip-9">
      <path d="M 1365 311 Q 1384 327 1405 339 Q 1426 351 1436 365 Q 1443 378 1432 379 Q 1425 379 1365 345 L 1316 319 Q 1078 192 1077 189 L 1077 188 Q 1076 178 1090 163 Q 1111 147 1135 137 Q 1151 133 1163 145 Q 1212 196 1315 273 L 1365 311 Z" fill="lightgray"></path>
      </clipPath>
      <path clip-path="url(#make-me-a-hanzi-clip-9)" d="M 1078 189 L 1098 180 L 1140 179 L 1287 282 L 1431 371 " fill="none" id="make-me-a-hanzi-animation-9" stroke-dasharray="541 1082" stroke-linecap="round"></path>

      <clipPath id="make-me-a-hanzi-clip-10">
      <path d="M 1644 662 Q 1674 637 1705 608 Q 1721 593 1739 594 Q 1751 595 1756 611 Q 1762 627 1750 661 Q 1743 683 1709 698 Q 1624 723 1612 717 Q 1606 713 1608 698 Q 1612 685 1644 662 Z" fill="lightgray"></path>
      </clipPath>
      <path clip-path="url(#make-me-a-hanzi-clip-10)" d="M 1616 710 L 1708 656 L 1736 614 " fill="none" id="make-me-a-hanzi-animation-10" stroke-dasharray="285 570" stroke-linecap="round"></path>

      <clipPath id="make-me-a-hanzi-clip-11">
      <path d="M 1540 483 Q 1498 477 1528 458 Q 1576 431 1638 443 Q 1726 459 1818 476 Q 1860 485 1866 490 Q 1876 499 1871 508 Q 1864 521 1831 531 Q 1804 537 1711 510 Q 1582 486 1540 483 Z" fill="lightgray"></path>
      </clipPath>
      <path clip-path="url(#make-me-a-hanzi-clip-11)" d="M 1530 472 L 1555 465 L 1608 466 L 1785 500 L 1859 502 " fill="none" id="make-me-a-hanzi-animation-11" stroke-dasharray="461 922" stroke-linecap="round"></path>

      <clipPath id="make-me-a-hanzi-clip-12">
      <path d="M 1527 325 Q 1561 226 1585 214 Q 1597 208 1610 223 Q 1616 235 1615 257 Q 1611 281 1590 301 Q 1557 338 1541 349 Q 1534 353 1528 343 Q 1524 336 1527 325 Z" fill="lightgray"></path>
      </clipPath>
      <path clip-path="url(#make-me-a-hanzi-clip-12)" d="M 1538 338 L 1584 262 L 1592 231 " fill="none" id="make-me-a-hanzi-animation-12" stroke-dasharray="249 498" stroke-linecap="round"></path>

      <clipPath id="make-me-a-hanzi-clip-13">
      <path d="M 1723 141 Q 1774 243 1828 344 Q 1844 359 1834 371 Q 1821 390 1784 411 Q 1766 423 1747 414 Q 1735 408 1743 395 Q 1759 347 1694 167 Q 1687 149 1686 135 C 1682 105 1710 114 1723 141 Z" fill="lightgray"></path>
      </clipPath>
      <path clip-path="url(#make-me-a-hanzi-clip-13)" d="M 1751 403 L 1768 393 L 1788 357 L 1711 158 L 1692 139 " fill="none" id="make-me-a-hanzi-animation-13" stroke-dasharray="429 858" stroke-linecap="round"></path>

      <clipPath id="make-me-a-hanzi-clip-14">
      <path d="M 1686 135 Q 1683 135 1431 110 Q 1407 109 1424 89 Q 1439 73 1459 67 Q 1481 60 1500 64 Q 1698 110 1954 89 Q 1976 88 1982 98 Q 1989 111 1971 126 Q 1910 174 1847 159 Q 1795 152 1723 141 L 1686 135 Z" fill="lightgray"></path>
      </clipPath>
      <path clip-path="url(#make-me-a-hanzi-clip-14)" d="M 1427 100 L 1461 90 L 1491 89 L 1623 108 L 1860 128 L 1912 124 L 1969 105 " fill="none" id="make-me-a-hanzi-animation-14" stroke-dasharray="677 1354" stroke-linecap="round"></path>

      <clipPath id="make-me-a-hanzi-clip-15">
      <path d="M 2399 416 L 2435 471 L 2486 558 L 2495 577 Q 2498 580 2506 591 Q 2515 602 2520 604 Q 2528 612 2529 617 Q 2531 622 2523 630 Q 2518 636 2504 649 L 2485 666 Q 2480 669 2467 674 Q 2454 678 2451 678 Q 2436 677 2435 643 Q 2434 608 2415 569 Q 2356 444 2291 360 Q 2247 300 2174 231 L 2161 218 Q 2156 214 2157 209 Q 2159 203 2167 208 L 2179 212 Q 2204 221 2266 271 Q 2287 288 2370 378 L 2399 416 Z" fill="lightgray"></path>
      </clipPath>
      <path clip-path="url(#make-me-a-hanzi-clip-15)" d="M 2452 666 L 2475 619 L 2440 543 L 2379 437 L 2330 369 L 2247 277 L 2162 212 " fill="none" id="make-me-a-hanzi-animation-15" stroke-dasharray="701 1402" stroke-linecap="round"></path>

      <clipPath id="make-me-a-hanzi-clip-16">
      <path d="M 2375 291 L 2367 83 Q 2366 67 2363 44 L 2349 -14 L 2351 -31 L 2357 -52 Q 2369 -83 2376 -90 Q 2382 -100 2385 -99 Q 2389 -99 2396 -92 Q 2412 -75 2419 -29 L 2421 4 L 2417 104 L 2422 226 Q 2424 236 2424 253 L 2424 279 Q 2426 311 2429 322 L 2437 354 L 2438 369 Q 2438 374 2428 387 L 2419 400 L 2399 416 C 2376 435 2367 408 2370 378 L 2373 343 L 2375 291 Z" fill="lightgray"></path>
      </clipPath>
      <path clip-path="url(#make-me-a-hanzi-clip-16)" d="M 2399 406 L 2405 356 L 2393 67 L 2384 -15 L 2386 -89 " fill="none" id="make-me-a-hanzi-animation-16" stroke-dasharray="624 1248" stroke-linecap="round"></path>

      <clipPath id="make-me-a-hanzi-clip-17">
      <path d="M 2646 422 L 2678 454 L 2727 512 L 2761 550 Q 2770 561 2777 568 L 2786 578 Q 2788 579 2790 583 L 2807 596 Q 2816 601 2818 606 Q 2820 611 2812 620 Q 2800 636 2781 646 L 2733 662 Q 2728 661 2724 659 Q 2721 657 2720 640 Q 2719 623 2709 598 L 2688 550 Q 2684 538 2658 494 L 2612 418 C 2596 392 2625 401 2646 422 Z" fill="lightgray"></path>
      </clipPath>
      <path clip-path="url(#make-me-a-hanzi-clip-17)" d="M 2731 652 L 2756 606 L 2651 449 L 2639 435 L 2617 424 " fill="none" id="make-me-a-hanzi-animation-17" stroke-dasharray="412 824" stroke-linecap="round"></path>

      <clipPath id="make-me-a-hanzi-clip-18">
      <path d="M 2612 418 L 2585 427 Q 2576 428 2561 433 Q 2552 433 2545 429 Q 2537 427 2536 420 Q 2534 416 2541 403 Q 2555 383 2558 329 Q 2562 274 2563 272 L 2569 103 Q 2569 53 2565 25 L 2562 -7 L 2570 -30 Q 2578 -50 2588 -50 Q 2590 -52 2594 -50 Q 2599 -50 2603 -46 Q 2612 -40 2618 -3 L 2618 34 L 2618 200 L 2619 234 L 2619 387 C 2619 416 2619 416 2612 418 Z" fill="lightgray"></path>
      </clipPath>
      <path clip-path="url(#make-me-a-hanzi-clip-18)" d="M 2548 417 L 2583 392 L 2586 379 L 2594 117 L 2591 -33 " fill="none" id="make-me-a-hanzi-animation-18" stroke-dasharray="597 1194" stroke-linecap="round"></path>

      <clipPath id="make-me-a-hanzi-clip-19">
      <path d="M 2805 10 L 2818 -17 L 2838 -70 Q 2841 -82 2847 -84 L 2855 -86 Q 2860 -87 2869 -81 Q 2878 -76 2894 -45 Q 2910 -9 2915 15 Q 2920 38 2922 72 L 2931 284 Q 2934 353 2940 366 L 2953 391 Q 2960 403 2959 409 Q 2955 429 2903 452 Q 2881 461 2871 464 Q 2857 466 2852 464 L 2825 454 L 2780 443 Q 2768 441 2759 438 L 2646 422 C 2599 415 2575 380 2619 387 L 2660 394 L 2724 402 Q 2788 412 2811 412 Q 2823 410 2837 409 Q 2851 407 2859 401 Q 2868 394 2868 356 L 2866 255 L 2865 238 L 2864 185 L 2861 149 Q 2853 67 2846 33 L 2824 50 C 2800 68 2792 37 2805 10 Z" fill="lightgray"></path>
      </clipPath>
      <path clip-path="url(#make-me-a-hanzi-clip-19)" d="M 2619 411 L 2637 405 L 2860 435 L 2884 424 L 2908 400 L 2902 369 L 2887 66 L 2879 17 L 2865 -5 L 2861 -8 L 2834 10 L 2826 41 " fill="none" id="make-me-a-hanzi-animation-19" stroke-dasharray="912 1824" stroke-linecap="round"></path>

      <clipPath id="make-me-a-hanzi-clip-20">
      <path d="M 2618 200 L 2632 198 Q 2651 194 2685 202 L 2771 217 L 2839 231 Q 2855 233 2865 238 C 2890 248 2890 248 2866 255 L 2849 260 Q 2828 267 2806 267 Q 2780 263 2778 263 L 2736 253 Q 2715 248 2687 244 L 2619 234 C 2589 230 2588 204 2618 200 Z" fill="lightgray"></path>
      </clipPath>
      <path clip-path="url(#make-me-a-hanzi-clip-20)" d="M 2626 205 L 2642 218 L 2860 251 " fill="none" id="make-me-a-hanzi-animation-20" stroke-dasharray="369 738" stroke-linecap="round"></path>

      <clipPath id="make-me-a-hanzi-clip-21">
      <path d="M 2618 -3 L 2805 10 C 2835 12 2851 38 2824 50 Q 2816 56 2796 52 L 2766 48 Q 2757 46 2746 46 L 2618 34 C 2588 31 2588 -5 2618 -3 Z" fill="lightgray"></path>
      </clipPath>
      <path clip-path="url(#make-me-a-hanzi-clip-21)" d="M 2625 3 L 2640 17 L 2780 28 L 2816 45 " fill="none" id="make-me-a-hanzi-animation-21" stroke-dasharray="329 658" stroke-linecap="round"></path>

      <clipPath id="make-me-a-hanzi-clip-22">
      <path d="M 3263 597 Q 3243 597 3243 593 Q 3243 587 3281 530 Q 3325 469 3356 469 Q 3379 469 3379 497 Q 3379 518 3370 539 Q 3355 570 3322 584 Q 3295 595 3263 597 Z" fill="lightgray"></path>
      </clipPath>
      <path clip-path="url(#make-me-a-hanzi-clip-22)" d="M 3247 592 L 3324 538 L 3358 489 " fill="none" id="make-me-a-hanzi-animation-22" stroke-dasharray="282 564" stroke-linecap="round"></path>

      <clipPath id="make-me-a-hanzi-clip-23">
      <path d="M 3312 344 Q 3305 344 3276 322 Q 3219 282 3188 281 Q 3181 281 3156 285 Q 3148 284 3148 272 Q 3148 266 3169 253 Q 3196 241 3211 241 Q 3220 241 3284 272 Q 3291 272 3291 268 L 3281 84 Q 3277 18 3241 -27 Q 3228 -42 3228 -51 Q 3228 -70 3238 -89 Q 3250 -120 3263 -120 Q 3270 -120 3281 -101 Q 3325 -33 3393 29 Q 3431 68 3431 73 Q 3431 81 3419 81 Q 3414 81 3323 11 L 3339 212 Q 3343 253 3366 278 Q 3387 297 3387 300 Q 3387 315 3360 331 Q 3333 344 3312 344 Z" fill="lightgray"></path>
      </clipPath>
      <path clip-path="url(#make-me-a-hanzi-clip-23)" d="M 3159 274 L 3184 264 L 3209 263 L 3281 297 L 3325 297 L 3297 21 L 3335 18 L 3343 8 L 3327 -10 L 3294 -16 L 3266 -55 L 3262 -110 " fill="none" id="make-me-a-hanzi-animation-23" stroke-dasharray="793 1586" stroke-linecap="round"></path>

      <clipPath id="make-me-a-hanzi-clip-24">
      <path d="M 3799 621 Q 3797 621 3767 612 Q 3620 574 3496 568 Q 3492 568 3492 560 Q 3513 532 3536 532 Q 3561 532 3641 543 L 3695 550 Q 3758 558 3851 572 Q 3876 577 3876 589 Q 3876 599 3846 611 Q 3816 621 3799 621 Z" fill="lightgray"></path>
      </clipPath>
      <path clip-path="url(#make-me-a-hanzi-clip-24)" d="M 3503 559 L 3540 551 L 3628 560 L 3797 592 L 3866 588 " fill="none" id="make-me-a-hanzi-animation-24" stroke-dasharray="495 990" stroke-linecap="round"></path>

      <clipPath id="make-me-a-hanzi-clip-25">
      <path d="M 3641 543 Q 3643 537 3643 528 Q 3643 511 3627 414 L 3621 380 Q 3618 362 3614 341 Q 3595 268 3592 245 C 3587 215 3620 223 3632 250 Q 3640 266 3647 295 Q 3660 347 3672 390 L 3681 424 Q 3700 487 3715 524 Q 3715 532 3696 549 L 3695 550 C 3673 571 3636 573 3641 543 Z" fill="lightgray"></path>
      </clipPath>
      <path clip-path="url(#make-me-a-hanzi-clip-25)" d="M 3689 543 L 3690 529 L 3675 514 L 3618 269 L 3598 248 " fill="none" id="make-me-a-hanzi-animation-25" stroke-dasharray="444 888" stroke-linecap="round"></path>

      <clipPath id="make-me-a-hanzi-clip-26">
      <path d="M 3627 414 Q 3539 398 3503 396 Q 3480 396 3480 388 Q 3480 382 3493 374 Q 3514 365 3528 365 Q 3543 365 3621 380 L 3672 390 Q 3737 400 3767 400 Q 3788 400 3788 381 Q 3775 297 3768 276 Q 3766 271 3765 266 C 3756 237 3803 243 3814 271 Q 3845 354 3870 374 Q 3883 383 3883 392 Q 3883 412 3852 433 Q 3821 453 3799 453 Q 3791 453 3771 445 Q 3746 436 3681 424 L 3627 414 Z" fill="lightgray"></path>
      </clipPath>
      <path clip-path="url(#make-me-a-hanzi-clip-26)" d="M 3487 387 L 3538 382 L 3761 421 L 3801 421 L 3815 412 L 3829 390 L 3797 294 L 3771 270 " fill="none" id="make-me-a-hanzi-animation-26" stroke-dasharray="625 1250" stroke-linecap="round"></path>

      <clipPath id="make-me-a-hanzi-clip-27">
      <path d="M 3592 245 Q 3585 244 3577 243 Q 3463 226 3400 220 Q 3387 218 3387 213 Q 3388 209 3411 193 Q 3429 180 3444 180 Q 3454 180 3488 188 Q 3578 205 3689 214 Q 3796 224 3883 224 L 3925 223 Q 3973 220 3996 220 Q 4026 221 4027 237 Q 4024 253 3997 269 Q 3969 285 3948 285 Q 3934 285 3913 282 Q 3877 278 3838 274 Q 3830 273 3814 271 L 3765 266 Q 3715 260 3632 250 L 3592 245 Z" fill="lightgray"></path>
      </clipPath>
      <path clip-path="url(#make-me-a-hanzi-clip-27)" d="M 3395 214 L 3442 202 L 3587 225 L 3909 253 L 3957 253 L 4014 237 " fill="none" id="make-me-a-hanzi-animation-27" stroke-dasharray="754 1508" stroke-linecap="round"></path>

      <clipPath id="make-me-a-hanzi-clip-28">
      <path d="M 3492 121 Q 3480 121 3480 113 Q 3480 108 3488 95 Q 3502 77 3509 43 Q 3523 0 3530 -110 Q 3533 -154 3555 -156 Q 3567 -156 3571 -119 L 3572 -84 Q 3571 -31 3560 74 L 3551 105 Q 3545 113 3533 116 Q 3517 121 3492 121 Z" fill="lightgray"></path>
      </clipPath>
      <path clip-path="url(#make-me-a-hanzi-clip-28)" d="M 3489 112 L 3526 88 L 3531 71 L 3547 -27 L 3553 -145 " fill="none" id="make-me-a-hanzi-animation-28" stroke-dasharray="407 814" stroke-linecap="round"></path>

      <clipPath id="make-me-a-hanzi-clip-29">
      <path d="M 3827 -56 Q 3863 41 3892 63 Q 3908 73 3908 85 Q 3908 106 3873 130 Q 3839 153 3815 153 Q 3808 153 3790 146 Q 3759 136 3667 121 Q 3589 109 3551 105 C 3521 102 3530 75 3560 74 Q 3564 73 3568 73 Q 3583 73 3665 87 Q 3746 100 3780 100 Q 3803 100 3803 81 Q 3788 -22 3778 -46 Q 3775 -53 3774 -59 C 3765 -88 3816 -84 3827 -56 Z" fill="lightgray"></path>
      </clipPath>
      <path clip-path="url(#make-me-a-hanzi-clip-29)" d="M 3557 101 L 3576 90 L 3781 122 L 3824 117 L 3850 89 L 3809 -31 L 3780 -54 " fill="none" id="make-me-a-hanzi-animation-29" stroke-dasharray="603 1206" stroke-linecap="round"></path>

      <clipPath id="make-me-a-hanzi-clip-30">
      <path d="M 3571 -119 Q 3575 -120 3580 -120 Q 3714 -108 3855 -95 Q 3868 -90 3868 -84 Q 3868 -73 3849 -62 Q 3839 -57 3827 -56 L 3774 -59 Q 3717 -67 3572 -84 C 3542 -87 3541 -116 3571 -119 Z" fill="lightgray"></path>
      </clipPath>
      <path clip-path="url(#make-me-a-hanzi-clip-30)" d="M 3576 -113 L 3588 -102 L 3606 -97 L 3822 -77 L 3858 -82 " fill="none" id="make-me-a-hanzi-animation-30" stroke-dasharray="416 832" stroke-linecap="round"></path>

</g>
</svg>
